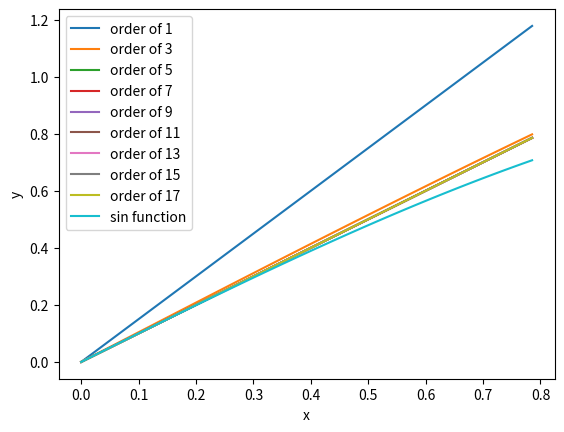

The script that saved this image: (Note: this script raises an exception after producing the figure.)
import numpy as np
import math
import matplotlib.pyplot as plt
from time import time

def dn_sin(n):
  if n%2:
    return (-1)**(((n-1)/2%2))*np.cos(0)
  else:
    return (-1)**((n/2)%2)*np.sin(0)


def factorial(n):
    if n < 0:
        raise ValueError
    if n == 1 or n == 0:
        return 1
    res = 1
    for i in range(1,n+1):
        res *= i
    return res

def taylor_sin(x, n):
    res = x
    for i in range(n):
        if i%2 == 1:
            res += (dn_sin(i)/float(factorial(n)))*((x-0)**i)
    return res


def measure_diff(ary1,ary2):
    '''
    res = 0
    for i in range(len(ary1)):
        res += np.abs(ary1[i]- ary2[i])
    '''
    res = abs(max(ary1)-max(ary2))
    return res


def create2Dmapping(w,h,Real_L, Real_H, Img_L, Img_H, max_iters, upper_bound):
    Real_val = np.linspace(Real_L, Real_H, w)
    Img_val = np.linspace(Img_L, Img_H, h)
    graph = np.ones((h,w), dtype = np.float32)
    graph_iter = 256*np.ones((h,w), dtype = np.float32)
    for x in range(w):
        for y in range(h):
            c = np.complex64(Real_val[x] + Img_val[y]*1j)
            z = np.complex64(0)
            for i in range(max_iters):
                z = z**2 + c
                if np.abs(z) > upper_bound:
                    graph[y,x] = 0
                    graph_iter[y,x] = i
                    break
    return graph, graph_iter


def problem5():
    t = time()
    graph, graph_iter = create2Dmapping(512,512,-2,2,-2,2,256,2.5)
    graph_time= time()-t
    fig= plt.figure()
    plt.imshow(graph, extent = (-2,2,-2,2))
    plt.xlabel('x')
    plt.ylabel('y')
    plt.colorbar()
    plt.savefig('binarymap.png', dpi=fig.dpi)
    

    fig = plt.figure()
    plt.imshow(graph_iter, extent=(-2,2,-2,2))
    plt.xlabel('x')
    plt.ylabel('y')
    plt.colorbar()
    plt.savefig('iter.png', dpi = fig.dpi)
    
    

if __name__ == '__main__':
    # Problem 2/3
    
    plt.figure()
    start_order = 2
    end_order = 20
    order_num = (end_order - start_order)/2 +1
    x = np.linspace(0, np.pi/4.0, 50, endpoint = True)
    for n in range(start_order,end_order,2):
        temp = [0]*len(x)
        for i in range(len(x)):
            temp[i] = taylor_sin(x[i],n)
        plt.plot(x,temp, label = 'order of {}'.format(n-1))
    
    temp = [0]*len(x)
    for i in range(len(x)):
        temp[i] = np.sin(x[i])
    plt.plot(x,temp, label= 'sin function')
    plt.xlabel('x')
    plt.ylabel('y')
    plt.legend()
    plt.show()
    # Problem 4 - a 
    plt.figure()
    sin_array = temp
    diff_array = []
    for n in range(start_order, end_order, 2):
        truncated = [0]*len(x)
        for i in range(len(x)):
            truncated[i]= taylor_sin(x[i],n)
        diff = measure_diff(truncated,sin_array)
        diff_array.append(diff)
    order = np.linspace(start_order,end_order,order_num-1 ,endpoint = True)
    plt.plot(order, diff_array)
    plt.xlabel('order')
    plt.ylabel('L1 norm error')
    plt.title('')
    plt.show()
    # Problem 4 - b
    # No matter how the truncation order be, the error cannot be under 1e-2
    
    # Problem 5
    problem5()
